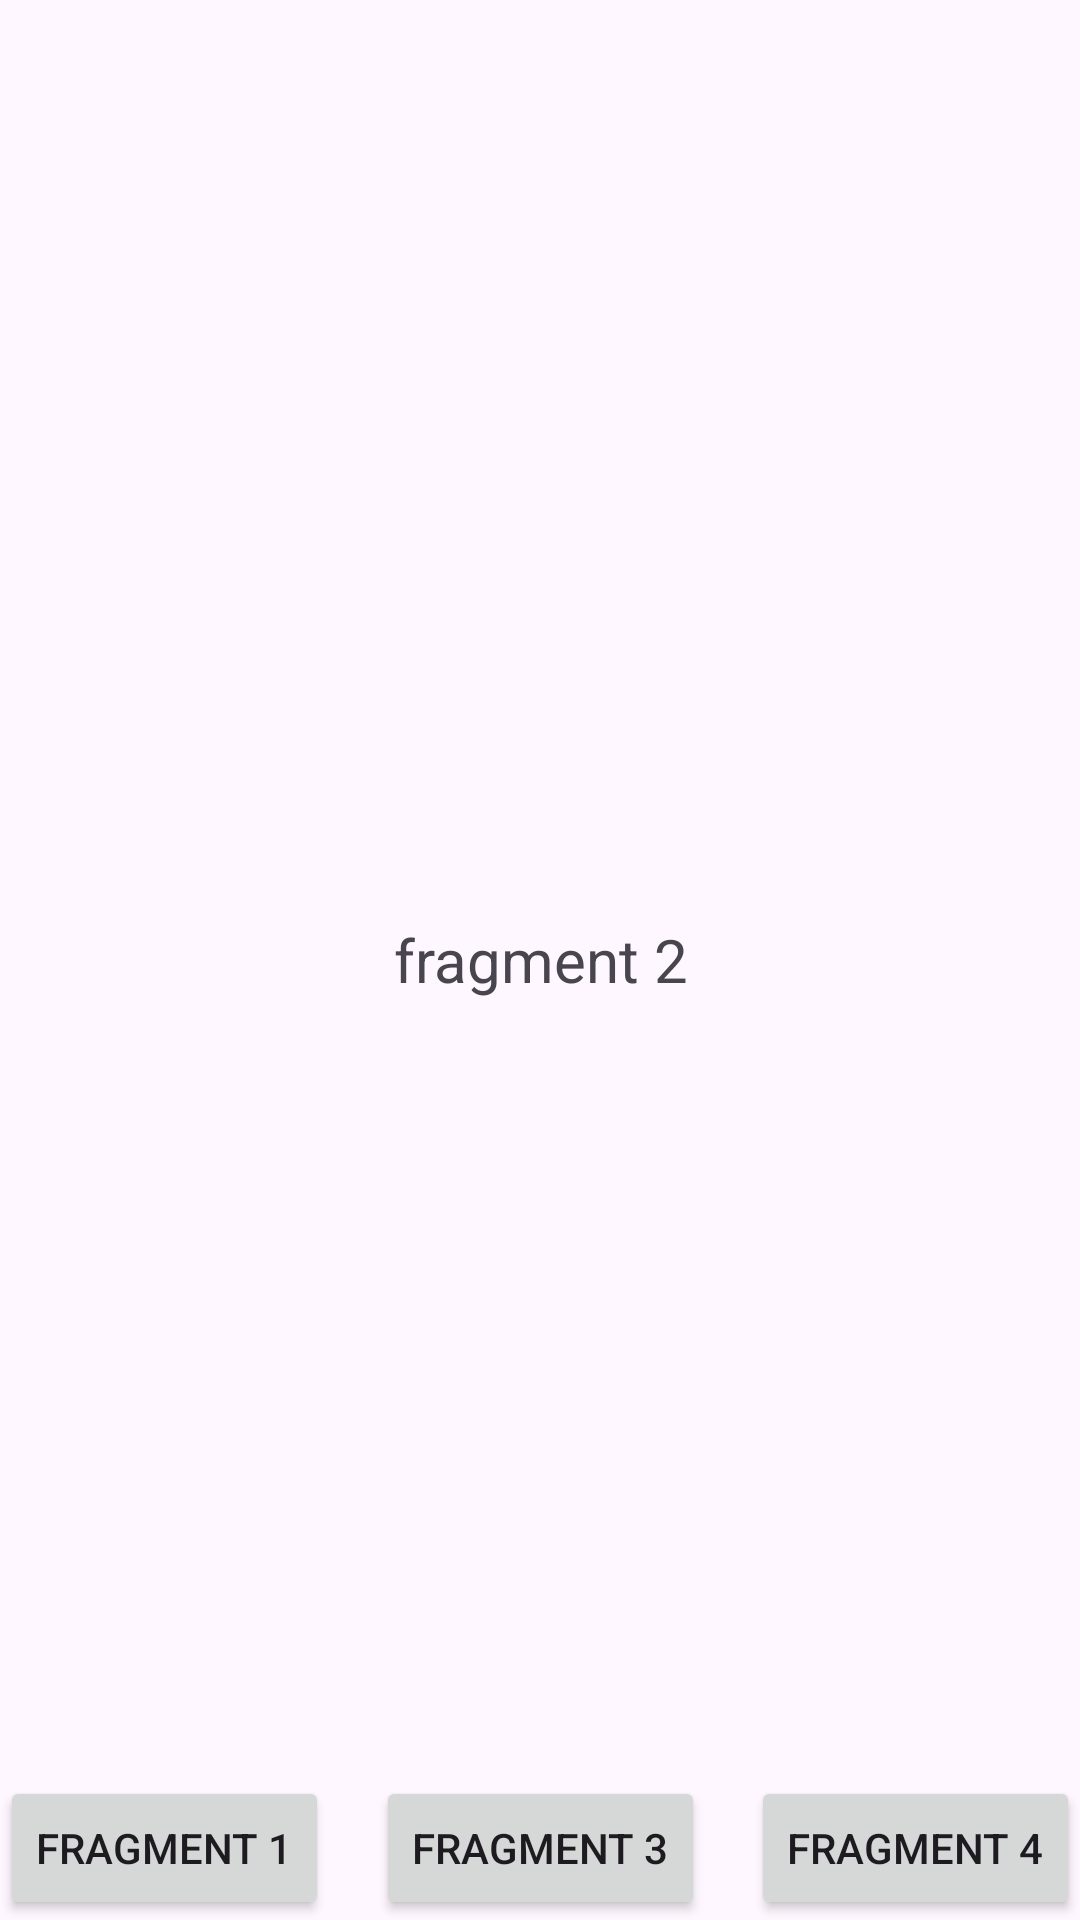

Layout XML and referenced resources for this Android screen:
<!-- AndroidManifest.xml: application theme Theme.Microservice -->
<!-- res/layout/fragment_2.xml -->
<?xml version="1.0" encoding="utf-8"?>
<androidx.constraintlayout.widget.ConstraintLayout xmlns:android="http://schemas.android.com/apk/res/android"
    xmlns:tools="http://schemas.android.com/tools"
    android:layout_width="match_parent"
    android:layout_height="match_parent"
    xmlns:app="http://schemas.android.com/apk/res-auto"
    tools:context=".activity.MainActivity">

    <TextView
        android:layout_width="match_parent"
        android:layout_height="match_parent"
        android:text="fragment 2"
        android:layout_gravity="center"
        android:gravity="center"
        android:textSize="20sp"
        />

    <Button
        android:id="@+id/button_fragment_1"
        android:layout_width="wrap_content"
        android:layout_height="wrap_content"
        android:text="fragment 1"
        app:layout_constraintBottom_toBottomOf="parent"
        app:layout_constraintStart_toStartOf="parent" />

    <Button
        android:id="@+id/button_fragment_3"
        android:layout_width="wrap_content"
        android:layout_height="wrap_content"
        android:text="fragment 3"
        app:layout_constraintBottom_toBottomOf="parent"
        app:layout_constraintEnd_toStartOf="@+id/button_fragment_4"
        app:layout_constraintStart_toEndOf="@+id/button_fragment_1" />

    <Button
        android:id="@+id/button_fragment_4"
        android:layout_width="wrap_content"
        android:layout_height="wrap_content"
        android:text="fragment 4"
        app:layout_constraintBottom_toBottomOf="parent"
        app:layout_constraintEnd_toEndOf="parent" />

</androidx.constraintlayout.widget.ConstraintLayout>
<!-- resources referenced by this layout -->
<resources>
  <style name="Theme.Microservice" parent="Base.Theme.Microservice" />
  <style name="Base.Theme.Microservice" parent="Theme.Material3.DayNight.NoActionBar">
          
          
      </style>
</resources>
